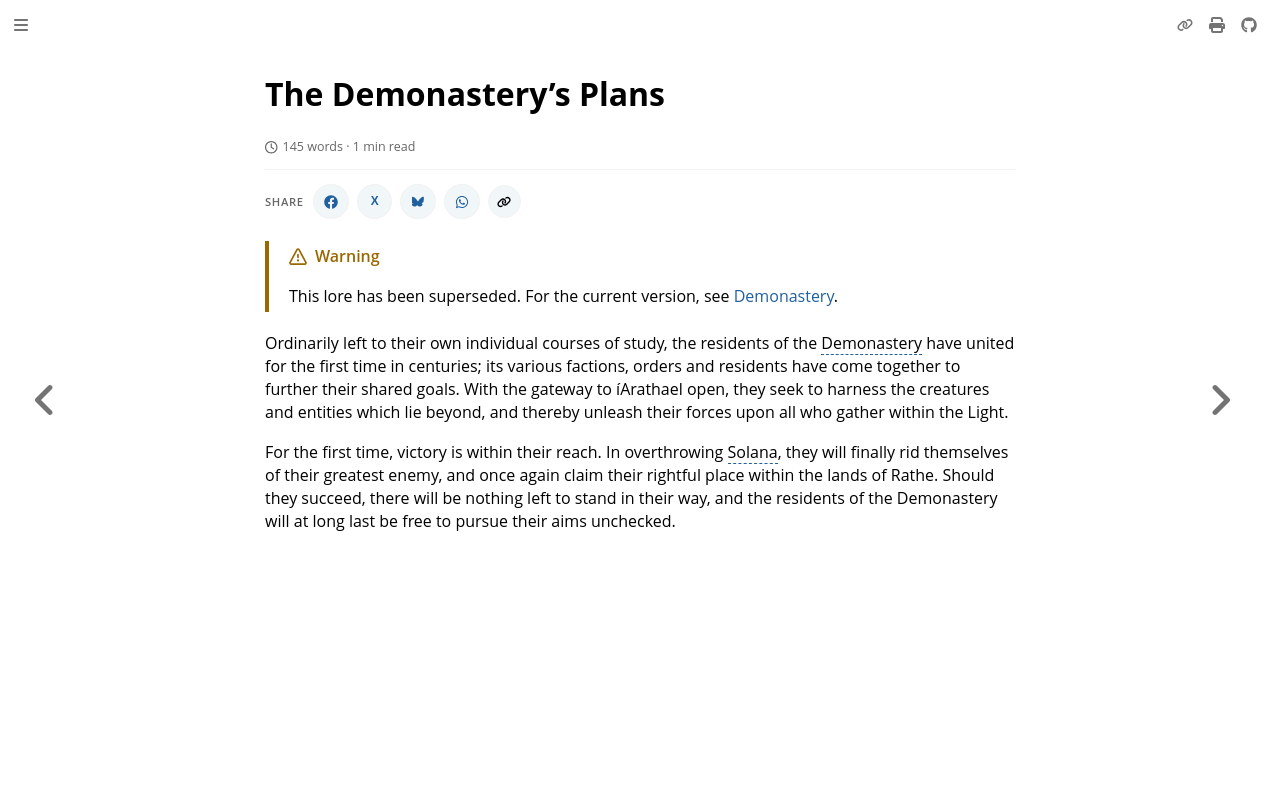

repository: nathaneastwood/fablore · page: archive/world-of-rathe/demonastery/the-demonasterys-plans.html · generator: mdbook

# The Demonastery's Plans

Ordinarily left to their own individual courses of study, the residents of the Demonastery have united for the first time in centuries; its various factions, orders and residents have come together to further their shared goals. With the gateway to íArathael open, they seek to harness the creatures and entities which lie beyond, and thereby unleash their forces upon all who gather within the Light.

For the first time, victory is within their reach. In overthrowing Solana, they will finally rid themselves of their greatest enemy, and once again claim their rightful place within the lands of Rathe. Should they succeed, there will be nothing left to stand in their way, and the residents of the Demonastery will at long last be free to pursue their aims unchecked.
